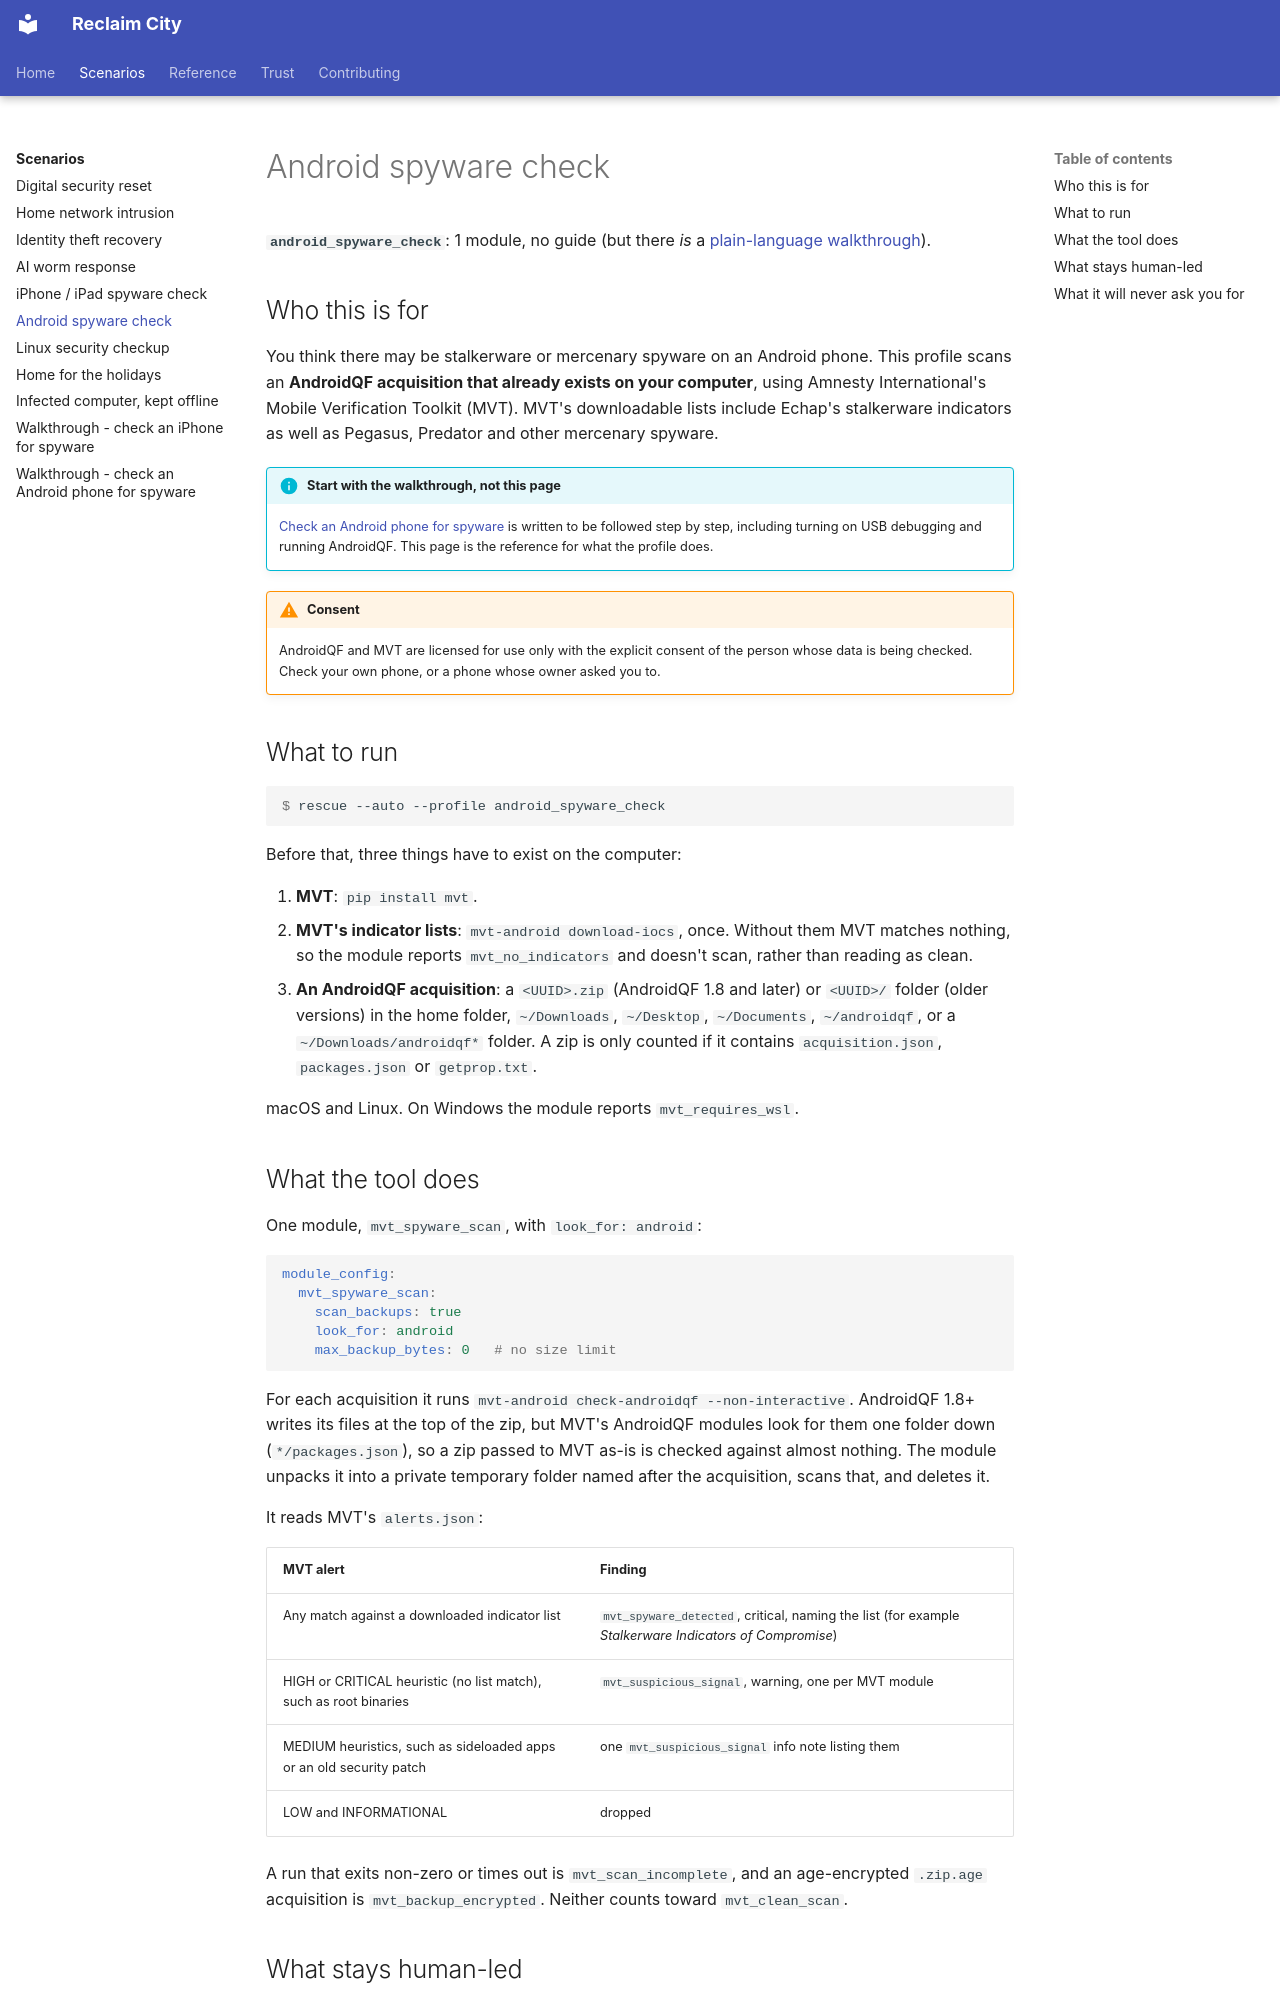

repository: lizTheDeveloper/multiverse-device-rescue · page: scenarios/android-spyware-check/index.html · generator: mkdocs

# Android spyware check

**`android_spyware_check`**: 1 module, no guide (but there *is* a
[plain-language walkthrough](../CHECK_ANDROID_FOR_SPYWARE.md)).

## Who this is for

You think there may be stalkerware or mercenary spyware on an Android phone.
This profile scans an **AndroidQF acquisition that already exists on your
computer**, using Amnesty International's Mobile Verification Toolkit (MVT).
MVT's downloadable lists include Echap's stalkerware indicators as well as
Pegasus, Predator and other mercenary spyware.

!!! info "Start with the walkthrough, not this page"
    [Check an Android phone for spyware](../CHECK_ANDROID_FOR_SPYWARE.md) is
    written to be followed step by step, including turning on USB debugging
    and running AndroidQF. This page is the reference for what the profile
    does.

!!! warning "Consent"
    AndroidQF and MVT are licensed for use only with the explicit consent of
    the person whose data is being checked. Check your own phone, or a phone
    whose owner asked you to.

## What to run

```console
$ rescue --auto --profile android_spyware_check
```

Before that, three things have to exist on the computer:

1. **MVT**: `pip install mvt`.
2. **MVT's indicator lists**: `mvt-android download-iocs`, once. Without them
   MVT matches nothing, so the module reports `mvt_no_indicators` and doesn't
   scan, rather than reading as clean.
3. **An AndroidQF acquisition**: a `<UUID>.zip` (AndroidQF 1.8 and later) or
   `<UUID>/` folder (older versions) in the home folder, `~/Downloads`,
   `~/Desktop`, `~/Documents`, `~/androidqf`, or a `~/Downloads/androidqf*`
   folder. A zip is only counted if it contains `acquisition.json`,
   `packages.json` or `getprop.txt`.

macOS and Linux. On Windows the module reports `mvt_requires_wsl`.
